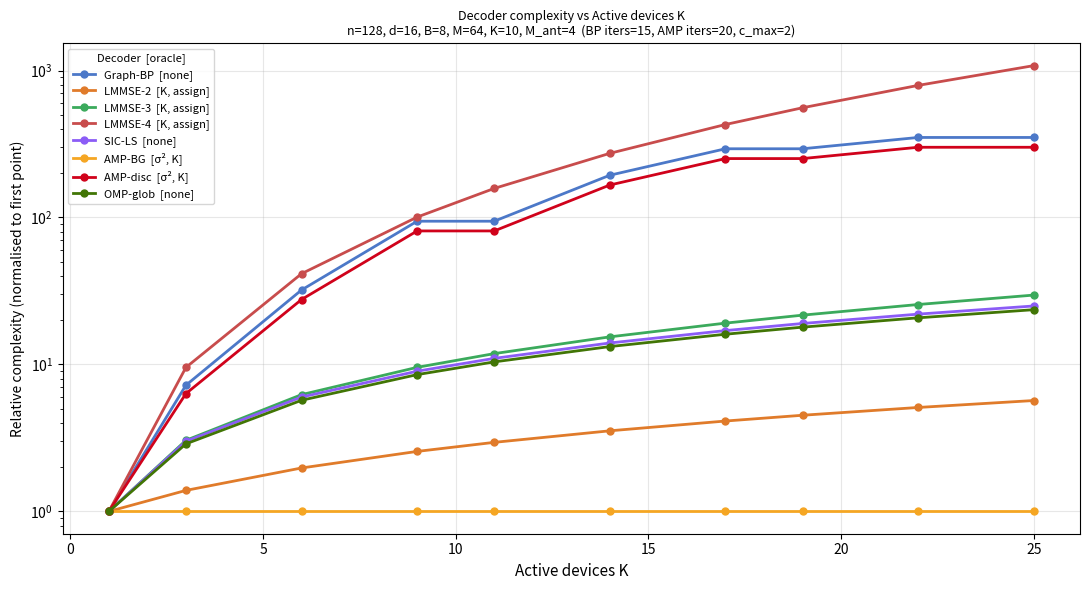

Python code for this plot:
#!/usr/bin/env python3
"""
ODMA + URA Decoder Complexity Comparison
=========================================
Proxy operation-count models for all decoders in the V2 comparison suite.
Sweeps one parameter at a time and plots how each decoder scales.

These are NOT measured runtimes — they are analytic flop-count proxies
intended to compare asymptotic scaling behaviour across decoders.

Decoders modelled
-----------------
  Graph-BP    — iterative factor-graph BP with discrete Poisson posterior enumeration
  LMMSE-2     — ignores ODMA structure; joint M×M linear solve
  LMMSE-3     — TIN per user with overlap-aware Sherman-Morrison inversion
  LMMSE-4     — full joint vectorisation; (Kd)×(Kd) linear solve
  SIC-LS      — greedy MF-SIC with count estimation; R rounds over all (b,m) pairs
  AMP-BG      — per-block GAMP with Bernoulli-Gaussian prior; T_amp iterations
  AMP-disc    — per-block exact discrete Poisson posterior; same state enumeration as Graph-BP
  OMP-glob    — global OMP on full n×M dictionary; K OMP steps each with a growing least-squares solve

Usage
-----
  python complexity_comparison.py                          # sweep K (default)
  python complexity_comparison.py --sweep d
  python complexity_comparison.py --sweep num-codewords --save scaling_M.png
  python complexity_comparison.py --sweep num-antennas --no-normalize
"""

from __future__ import annotations
import argparse
import math
from pathlib import Path
import numpy as np
import matplotlib.pyplot as plt


# ─────────────────────────────────────────────────────────────────────────────
# Helpers
# ─────────────────────────────────────────────────────────────────────────────

def _comb(n: int, k: int) -> int:
    return math.comb(n, k) if 0 <= k <= n else 0


def _block_states(L_b: int, k_max: int, c_max: int) -> float:
    """Number of enumerated states: Σ_{k=0}^{k_max} C(L_b,k) * c_max^k."""
    return sum(_comb(L_b, k) * (c_max ** k) for k in range(k_max + 1))


def _kmax_proxy(K: int, B: int, L_b: int, mode: str) -> int:
    """Proxy support truncation per block based on expected active users."""
    mu = K / max(B, 1)
    if mode == "expected":      k = max(1, math.ceil(mu))
    elif mode == "sqrt":        k = max(1, math.ceil(mu + 2.0 * math.sqrt(max(mu, 1e-9))))
    elif mode == "conservative": k = max(1, math.ceil(mu + 3.0 * math.sqrt(max(mu, 1e-9))))
    else: raise ValueError(f"Unknown kmax mode: {mode}")
    return min(k, L_b)


# ─────────────────────────────────────────────────────────────────────────────
# Per-decoder complexity models
# ─────────────────────────────────────────────────────────────────────────────

def C_graph_bp(n: int, d: int, B: int, M: int, K: int, M_ant: int, T: int, c_max: int, kmax_mode: str) -> float:
    """
    Per iteration:
      Resource updates : n × avg_degree  (LMMSE at each resource node)
      Block posteriors : B × num_states × d  (state enumeration + likelihood)
    Total: T × (n × Bd/n + B × num_states × d)  =  T × (Bd + B × num_states × d)
    """
    L_b = max(1, M // B)
    k_max = _kmax_proxy(K, B, L_b, kmax_mode)
    n_states = _block_states(L_b, k_max, c_max)
    return T * (B * d + B * n_states * d)


def C_lmmse2(n: int, d: int, B: int, M: int, K: int, M_ant: int) -> float:
    """
    Build H^T H  : O(K × M_ant²)
    Invert M×M   : O(M_ant³)
    Apply to Y   : O(n × M_ant² + n × M_ant × K)
    Total: O(M_ant³ + n × M_ant² + n × M_ant × K)
    """
    return M_ant**3 + n * M_ant**2 + n * M_ant * K


def C_lmmse3(n: int, d: int, B: int, M: int, K: int, M_ant: int) -> float:
    """
    Per user: block projection O(n × d), overlap sum O(K × d), scalar solve O(1).
    Total: O(K × (n × d + K × d))  =  O(K × d × (n + K))
    """
    return K * d * (n + K)


def C_lmmse4(n: int, d: int, B: int, M: int, K: int, M_ant: int) -> float:
    """
    Build A ∈ R^{nM × Kd}  : O(n × M_ant × K × d)
    Compute A^H A (Kd×Kd)  : O(n × M_ant × (Kd)²)  — dominant
    Solve (Kd×Kd) system   : O((Kd)³)
    Total: O((Kd)³ + n × M_ant × (Kd)²)
    """
    kd = K * d
    return kd**3 + n * M_ant * kd**2


def C_sic_ls(n: int, d: int, B: int, M: int, K: int, M_ant: int, R: int | None) -> float:
    """
    Per round:
      MF combine          : O(n × M_ant)
      Scan all (b,m) pairs: O(M × d)           (each codeword inner product)
      Subtract + update   : O(n × M_ant)
    R rounds ≈ K_unique (sparse active set).
    Total: O(R × (n × M_ant + M × d))
    """
    R = K if R is None else R
    return R * (n * M_ant + M * d)


def C_amp_bg(n: int, d: int, B: int, M: int, K: int, M_ant: int, T: int) -> float:
    """
    Per block per iteration: two matrix-vector ops with A_b (d × L_b).
    MF collapse upfront: O(n × M_ant).
    Total: O(n × M_ant + T × M × d)
    """
    return n * M_ant + T * M * d


def C_amp_disc(n: int, d: int, B: int, M: int, K: int, M_ant: int, c_max: int, kmax_mode: str) -> float:
    """
    Same state enumeration per block as Graph-BP's decode_block, called once (no iteration).
    MF collapse upfront: O(n × M_ant).
    Total: O(n × M_ant + B × num_states × d)
    """
    L_b = max(1, M // B)
    k_max = _kmax_proxy(K, B, L_b, kmax_mode)
    n_states = _block_states(L_b, k_max, c_max)
    return n * M_ant + B * n_states * d


def C_omp_glob(n: int, d: int, B: int, M: int, K: int, M_ant: int) -> float:
    """
    OMP with BIC stopping; at most K steps.
    Per step k:
      Correlation scan   : O(n × M)
      Least-squares solve: O(n × k²)  via QR update ≈ O(n × k)
    Dominant: Σ_{k=1}^{K} (n × M + n × k)  =  O(K × n × M + n × K²)
    MF collapse upfront  : O(n × M_ant)
    Total: O(n × M_ant + K × n × M)  for large M
    """
    return n * M_ant + K * n * M


# ─────────────────────────────────────────────────────────────────────────────
# Sweep + curve computation
# ─────────────────────────────────────────────────────────────────────────────

DECODERS = ["Graph-BP", "LMMSE-2", "LMMSE-3", "LMMSE-4", "SIC-LS", "AMP-BG", "AMP-disc", "OMP-glob"]

PALETTE = {
    "Graph-BP":  "#4C78C8",
    "LMMSE-2":   "#E07B2A",
    "LMMSE-3":   "#3BAA5C",
    "LMMSE-4":   "#C84C4C",
    "SIC-LS":    "#8B5CF6",
    "AMP-BG":    "#F5A623",
    "AMP-disc":  "#D0021B",
    "OMP-glob":  "#417505",
}


def compute_curves(args, sweep_name: str, sweep_vals: np.ndarray) -> dict[str, np.ndarray]:
    curves: dict[str, list[float]] = {name: [] for name in DECODERS}

    for val in sweep_vals:
        p = dict(n=args.n, d=args.d, B=args.num_blocks, M=args.num_codewords,
                 K=args.num_devices_active, M_ant=args.num_antennas)
        key_map = {"n": "n", "d": "d", "num-blocks": "B", "num-codewords": "M",
                   "num-devices-active": "K", "num-antennas": "M_ant"}
        p[key_map[sweep_name]] = int(val)

        curves["Graph-BP"].append(C_graph_bp(p["n"], p["d"], p["B"], p["M"], p["K"], p["M_ant"], args.graph_iters, args.graph_cmax, args.graph_kmax_mode))
        curves["LMMSE-2"].append(C_lmmse2(p["n"], p["d"], p["B"], p["M"], p["K"], p["M_ant"]))
        curves["LMMSE-3"].append(C_lmmse3(p["n"], p["d"], p["B"], p["M"], p["K"], p["M_ant"]))
        curves["LMMSE-4"].append(C_lmmse4(p["n"], p["d"], p["B"], p["M"], p["K"], p["M_ant"]))
        curves["SIC-LS"].append(C_sic_ls(p["n"], p["d"], p["B"], p["M"], p["K"], p["M_ant"], args.sic_rounds))
        curves["AMP-BG"].append(C_amp_bg(p["n"], p["d"], p["B"], p["M"], p["K"], p["M_ant"], args.amp_iters))
        curves["AMP-disc"].append(C_amp_disc(p["n"], p["d"], p["B"], p["M"], p["K"], p["M_ant"], args.graph_cmax, args.graph_kmax_mode))
        curves["OMP-glob"].append(C_omp_glob(p["n"], p["d"], p["B"], p["M"], p["K"], p["M_ant"]))

    return {k: np.array(v, dtype=np.float64) for k, v in curves.items()}


def sweep_values(base: int | float, name: str) -> np.ndarray:
    """Sensible sweep range for each parameter."""
    base = max(1, int(base))
    if name == "d":
        vals = [4, 8, 12, 16, 24, 32, 48, 64]
    elif name == "num-antennas":
        vals = [1, 2, 4, 8, 16, 32]
    elif name == "num-devices-active":
        vals = np.linspace(1, max(4, int(2.5 * base)), 10).astype(int).tolist()
    elif name == "num-codewords":
        vals = np.geomspace(max(8, base // 4), max(16, 4 * base), 10).astype(int).tolist()
    elif name == "num-blocks":
        vals = np.geomspace(max(2, base // 4), max(4, 4 * base), 10).astype(int).tolist()
    elif name == "n":
        vals = np.geomspace(max(8, base // 4), max(16, 4 * base), 10).astype(int).tolist()
    else:
        raise ValueError(f"Unsupported sweep: {name}")
    return np.unique(vals).astype(float)


# ─────────────────────────────────────────────────────────────────────────────
# Plot
# ─────────────────────────────────────────────────────────────────────────────

SWEEP_LABELS = {
    "n": "Resource grid size n",
    "d": "Codeword / block length d",
    "num-blocks": "Num blocks B",
    "num-codewords": "Num codewords M",
    "num-devices-active": "Active devices K",
    "num-antennas": "Num antennas M_ant",
}

ORACLE_NOTES = {
    "Graph-BP": "none",
    "LMMSE-2":  "K, assign",
    "LMMSE-3":  "K, assign",
    "LMMSE-4":  "K, assign",
    "SIC-LS":   "none",
    "AMP-BG":   "σ², K",
    "AMP-disc": "σ², K",
    "OMP-glob": "none",
}


def plot_curves(sweep_name: str, sweep_vals: np.ndarray, curves: dict[str, np.ndarray],
                normalize: bool, logy: bool, save: str | None, args) -> None:
    fig, ax = plt.subplots(figsize=(11, 6))

    for name, y in curves.items():
        y_plot = y / max(y[0], 1e-12) if normalize else y
        label = f"{name}  [{ORACLE_NOTES[name]}]"
        ax.plot(sweep_vals, y_plot, marker="o", lw=2, ms=5, label=label, color=PALETTE[name])

    ax.set_xlabel(SWEEP_LABELS.get(sweep_name, sweep_name), fontsize=11)
    ax.set_ylabel("Relative complexity (normalised to first point)" if normalize else "Proxy flop count", fontsize=10)
    ax.set_title(
        f"Decoder complexity vs {SWEEP_LABELS.get(sweep_name, sweep_name)}\n"
        f"n={args.n}, d={args.d}, B={args.num_blocks}, M={args.num_codewords}, "
        f"K={args.num_devices_active}, M_ant={args.num_antennas}  "
        f"(BP iters={args.graph_iters}, AMP iters={args.amp_iters}, c_max={args.graph_cmax})",
        fontsize=9)
    if logy:
        ax.set_yscale("log")
    ax.legend(fontsize=8, title="Decoder  [oracle]", title_fontsize=8)
    ax.grid(True, alpha=0.3)
    fig.tight_layout()

    if save:
        out = Path(save)
        out.parent.mkdir(parents=True, exist_ok=True)
        fig.savefig(out, dpi=160, bbox_inches="tight")
        print(f"Saved → {out}")

    plt.show()


# ─────────────────────────────────────────────────────────────────────────────
# Main
# ─────────────────────────────────────────────────────────────────────────────

def main():
    parser = argparse.ArgumentParser(description="ODMA+URA decoder proxy complexity comparison")
    # Simulation parameters (mirror graph_based_decoder_v2_full.py)
    parser.add_argument("--n", type=int, default=128, help="resource grid size")
    parser.add_argument("--d", type=int, default=16, help="codeword / block length")
    parser.add_argument("--num-blocks", type=int, default=8)
    parser.add_argument("--num-codewords", type=int, default=64)
    parser.add_argument("--num-devices-active", type=int, default=10)
    parser.add_argument("--num-antennas", type=int, default=4)
    # Complexity model parameters
    parser.add_argument("--graph-iters", type=int, default=15, help="proxy BP iteration count")
    parser.add_argument("--amp-iters", type=int, default=20, help="proxy AMP iteration count")
    parser.add_argument("--graph-cmax", type=int, default=2, help="max count per active message in state enumeration")
    parser.add_argument("--graph-kmax-mode", choices=["expected", "sqrt", "conservative"], default="sqrt", help="support truncation model")
    parser.add_argument("--sic-rounds", type=int, default=None, help="SIC rounds; defaults to K_active")
    # Plot controls
    parser.add_argument("--sweep", default="num-devices-active", choices=["n", "d", "num-blocks", "num-codewords", "num-devices-active", "num-antennas"], help="parameter to sweep on x-axis")
    parser.add_argument("--no-normalize", action="store_true", help="plot absolute proxy counts")
    parser.add_argument("--no-logy", action="store_true", help="linear y-axis")
    parser.add_argument("--save", type=str, default=None, help="path to save figure")
    args = parser.parse_args()

    base = getattr(args, args.sweep.replace("-", "_"))
    vals = sweep_values(base, args.sweep)
    curves = compute_curves(args, args.sweep, vals)

    print(f"\nSweep: {args.sweep}  →  {vals.astype(int).tolist()}")
    print(f"{'Decoder':<12s}  {'first-point proxy':>18s}  complexity formula (dominant term)")
    print("-" * 72)
    formulas = {
        "Graph-BP":  f"T × B × states × d  (T={args.graph_iters}, c_max={args.graph_cmax})",
        "LMMSE-2":   "M_ant³ + n·M_ant²",
        "LMMSE-3":   "K·d·(n + K)",
        "LMMSE-4":   "(Kd)³ + n·M·(Kd)²",
        "SIC-LS":    "K × (n·M_ant + M·d)",
        "AMP-BG":    f"n·M_ant + T·M·d  (T={args.amp_iters})",
        "AMP-disc":  "n·M_ant + B × states × d  (single-shot)",
        "OMP-glob":  "n·M_ant + K·n·M",
    }
    for name, y in curves.items():
        print(f"  {name:<12s}  {y[0]:>18.3e}  {formulas[name]}")

    plot_curves(args.sweep, vals, curves, not args.no_normalize, not args.no_logy, args.save, args)


if __name__ == "__main__":
    main()
